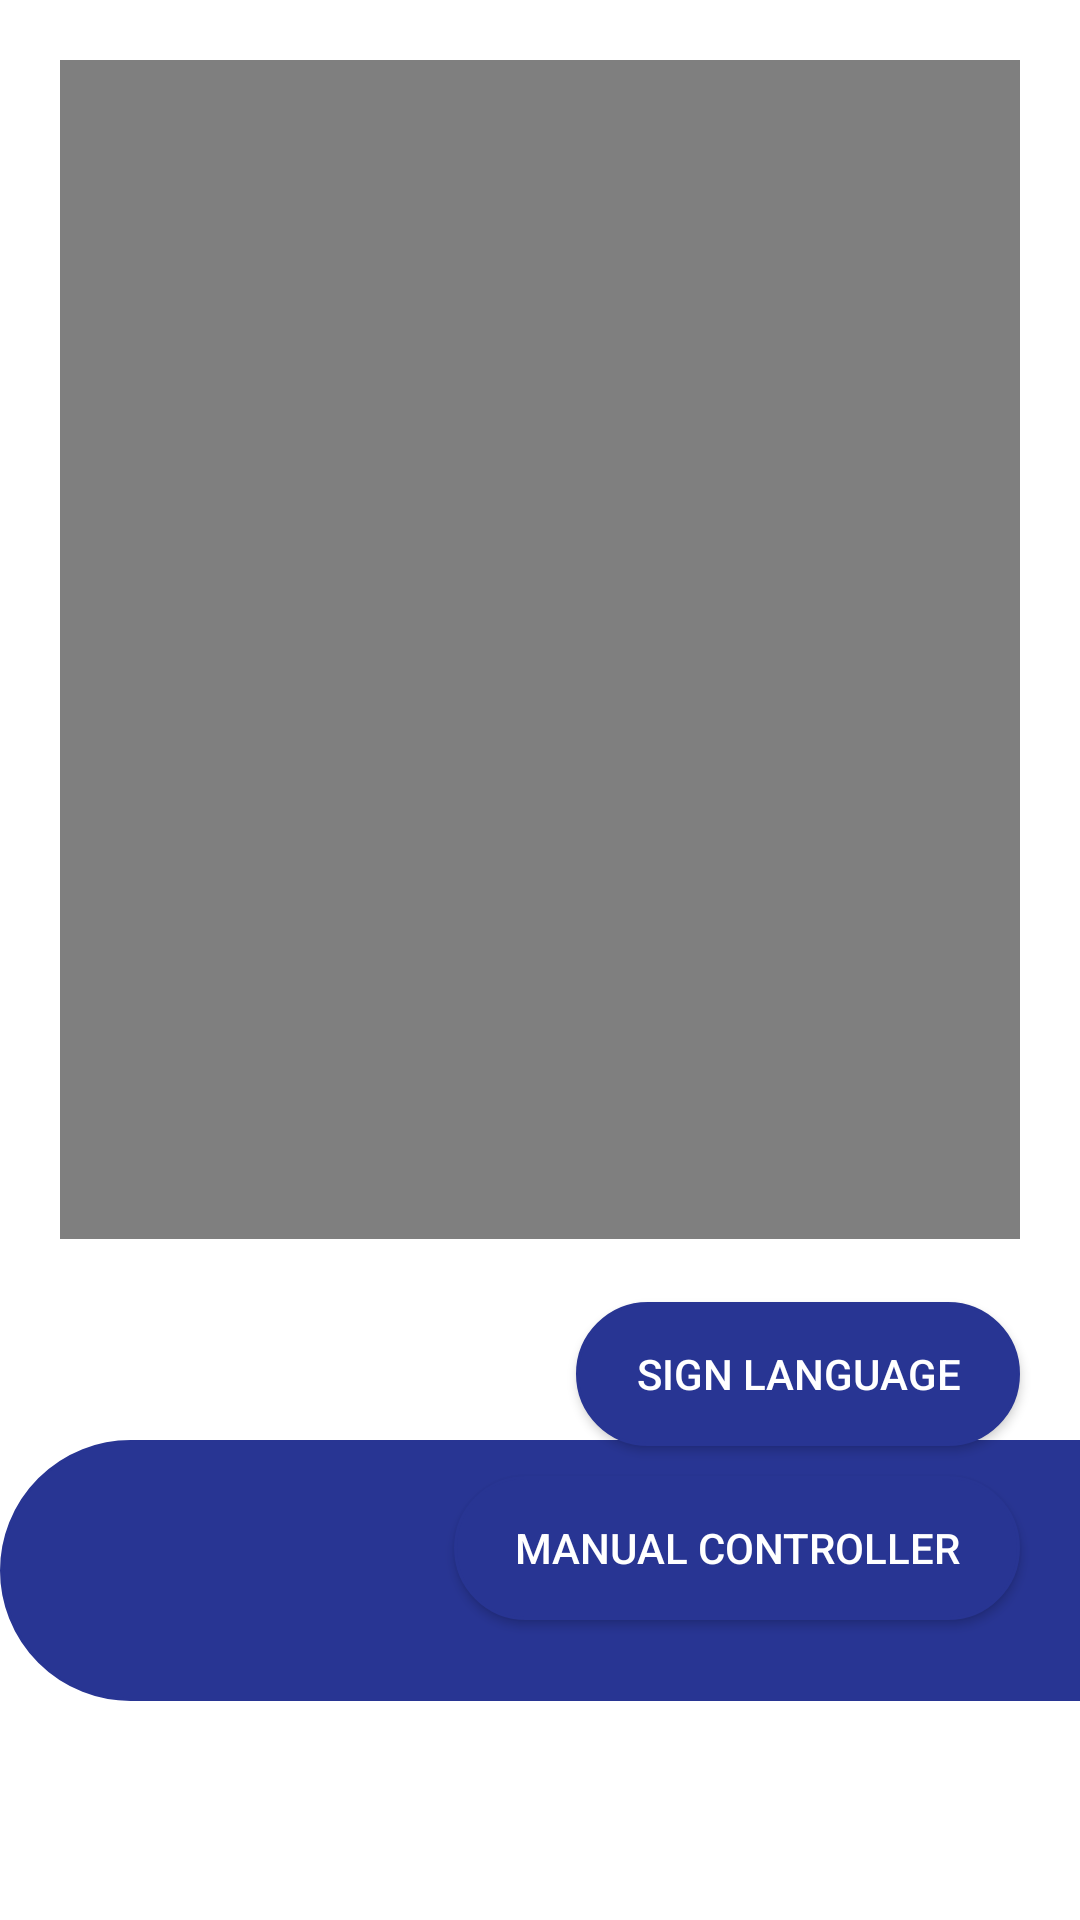

The Android layout XML behind this screen, and the referenced resources:
<!-- AndroidManifest.xml: application theme AppTheme -->
<!-- res/layout/activity_welcome_vid.xml -->
<?xml version="1.0" encoding="utf-8"?>
<RelativeLayout xmlns:android="http://schemas.android.com/apk/res/android"
    xmlns:app="http://schemas.android.com/apk/res-auto"
    xmlns:tools="http://schemas.android.com/tools"
    android:layout_width="match_parent"
    android:layout_height="match_parent"
    tools:context=".WelcomeVidActivity">
    <RelativeLayout
        android:id="@+id/WelcomeVideoView"
        android:layout_width="700dp"
        android:layout_height="393dp"
        android:layout_margin="20dp">
    <VideoView
        android:layout_width="match_parent"
        android:layout_height="match_parent"
        android:id="@+id/IntroVideo"/>
    <MediaController
        android:id="@+id/mediaController"
        android:layout_width="match_parent"
        android:layout_height="wrap_content"
        android:layout_alignBottom="@id/IntroVideo"
        android:layout_alignParentBottom="true"/>
    </RelativeLayout>
    <LinearLayout
        android:id="@+id/DestinationView"
        android:layout_width="wrap_content"
        android:layout_height="wrap_content"
        android:orientation="vertical"
        android:layout_toRightOf="@id/WelcomeVideoView">
        <TextView
            android:id="@+id/Heading1"
            android:layout_width="match_parent"
            android:layout_height="wrap_content"
            android:text="@string/availableDestHeading"
            style="@style/NormalHeading"
            android:layout_gravity="center_horizontal"/>

        <GridView
            android:id="@+id/locGrid"
            android:layout_width="wrap_content"
            android:layout_height="393dp"
            android:horizontalSpacing="3dp"
            android:numColumns="3"
            android:verticalSpacing="3dp" />
    </LinearLayout>

    <LinearLayout
        android:id="@+id/ChatBoxView"
        android:layout_width="wrap_content"
        android:layout_height="wrap_content"
        android:orientation="vertical"
        android:layout_below="@id/WelcomeVideoView">
        

        

        <TextView
            android:layout_width="700dp"
            android:layout_height="wrap_content"
            android:id="@+id/ChatHeading"
            style="@style/FieldTextStyle"/>
        <RelativeLayout
            android:layout_width="700dp"
            android:layout_height="wrap_content">
        <TextView
            android:id="@+id/BotAnswer"
            android:layout_width="700dp"
            android:layout_height="wrap_content"
            android:textSize="20dp"
            android:padding="30dp"
            android:background="@drawable/round_corner_active"
            android:textColor="@color/white"/>
            <ProgressBar
                android:id="@+id/progressBar"
                android:layout_width="wrap_content"
                android:layout_height="wrap_content"
                android:layout_centerInParent="true"
                android:visibility="gone" />
        </RelativeLayout>
    </LinearLayout>
    <LinearLayout
        android:layout_width="700dp"
        android:layout_height="300dp"
        android:orientation="vertical"
        android:layout_toRightOf="@id/ChatBoxView"
        android:layout_below="@id/DestinationView"
        android:layout_alignParentBottom="true"
        android:padding="16dp">
        <TextView
            android:layout_width="wrap_content"
            android:layout_height="wrap_content"
            android:id="@+id/MicInstructions"
            style="@style/NormalHeading"
            android:layout_gravity="center_horizontal"/>
        <ImageButton
            android:id="@+id/RecordButton"
            android:layout_width="100dp"
            android:layout_height="100dp"
            android:layout_alignParentBottom="true"
            android:background="@drawable/recordicon2"
            android:layout_margin="16dp"
            android:layout_gravity="center_horizontal"/>
    </LinearLayout>
    <Button
        android:id="@+id/signlanguage"
        android:layout_width="wrap_content"
        android:layout_height="wrap_content"
        android:layout_alignParentRight="true"
        android:layout_above="@id/manualControls"
        android:layout_marginBottom="10dp"
        android:layout_marginRight="20dp"
        android:text="Sign Language"
        android:background="@drawable/round_corner_active"
        android:textColor="@color/white"/>

    <Button
        android:id="@+id/manualControls"
        android:layout_width="wrap_content"
        android:layout_height="wrap_content"
        android:layout_alignParentRight="true"
        android:layout_alignParentBottom="true"
        android:layout_marginBottom="100dp"
        android:layout_marginRight="20dp"
        android:text="Manual Controller"
        android:background="@drawable/round_corner_active"
        android:textColor="@color/white"/>

</RelativeLayout>
<!-- resources referenced by this layout -->
<resources>
  <color name="white">#FFFFFFFF</color>
  <!-- drawable round_corner_active (drawable) -->
  <?xml version="1.0" encoding="utf-8"?>
  <shape xmlns:android="http://schemas.android.com/apk/res/android" >
      <stroke
          android:width="1dp"
          android:color="#283593" />
  
      <solid android:color="#283593" />
  
      <padding
          android:left="20dp"
          android:right="20dp"
          android:bottom="2dp"
          android:top="2dp" />
  
      <corners android:radius="50dp" />
  </shape>
  <string name="availableDestHeading">Available Destinations</string>
  <string name="userQuesHeading">User\'s Question:</string>
  <style name="FieldTextStyle">
          <item name="android:textSize">20dp</item>
          <item name="android:padding">10dp</item>
          <item name="android:textColor">@color/black</item>
      </style>
  <style name="NormalHeading">
          <item name="android:layout_gravity">center_horizontal</item>
          <item name="android:padding">10dp</item>
          <item name="android:textSize">25dp</item>
          <item name="android:textColor">@color/black</item>
          <item name="android:layout_gravity">center_horizontal</item>
      </style>
  <style name="AppTheme" parent="Theme.AppCompat.Light.NoActionBar">
          <item name="colorPrimary">@color/primary_color</item>
          <item name="colorPrimaryDark">@color/primary_darkcolor</item>
          <item name="android:windowBackground">@color/background_color</item>
          <item name="android:textColor">@color/black</item>
      </style>
  <color name="black">#FF000000</color>
  <color name="primary_color">#FFBB86FC</color>
  <color name="primary_darkcolor">#FF6200EE</color>
  <color name="background_color">#FFFFFFFF</color>
</resources>
